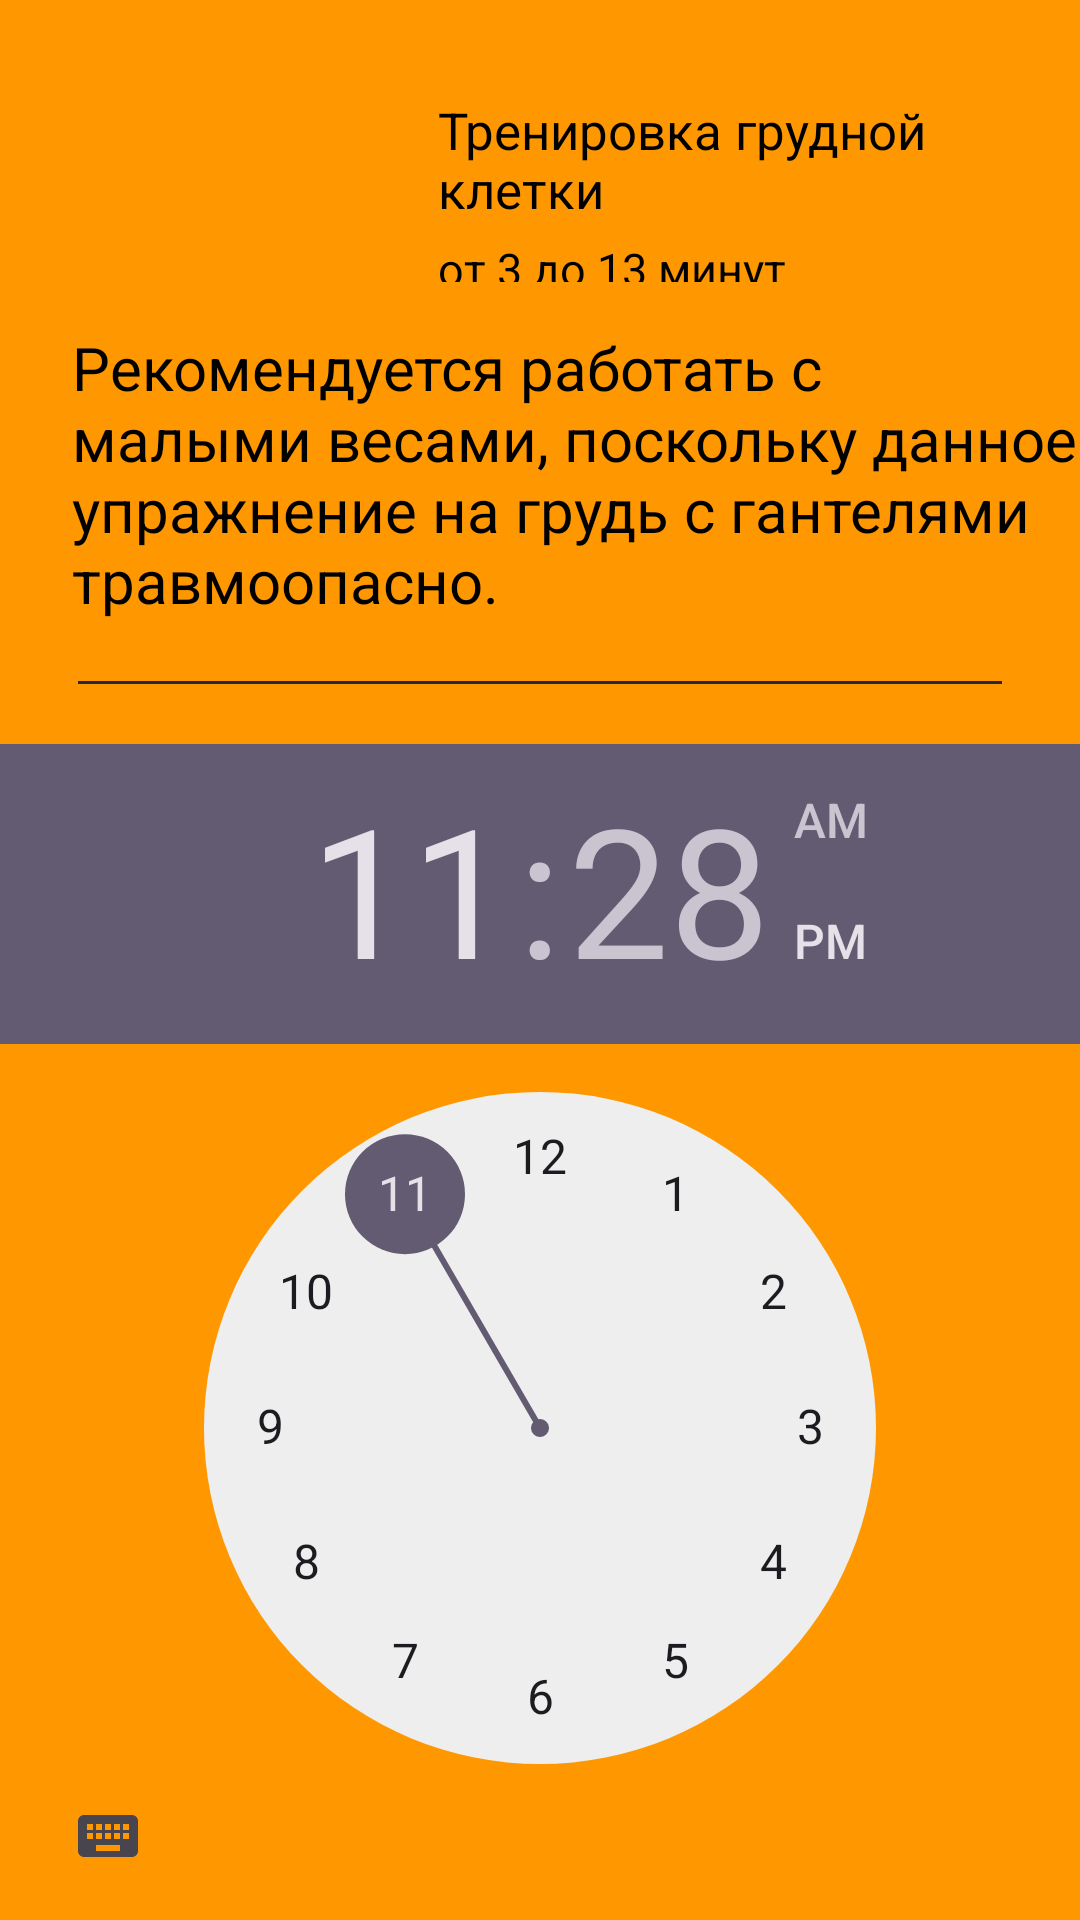

This screen was rendered from an Android layout file. Write that file and the resources it references.
<!-- AndroidManifest.xml: application theme Theme.KursovayaEnd -->
<!-- res/layout/activity_gym_chest.xml -->
<?xml version="1.0" encoding="utf-8"?>
<RelativeLayout xmlns:android="http://schemas.android.com/apk/res/android"
    xmlns:app="http://schemas.android.com/apk/res-auto"
    xmlns:tools="http://schemas.android.com/tools"
    android:layout_width="match_parent"
    android:layout_height="match_parent"
    android:background="#FF9800"
    tools:context=".GymChest">

    <LinearLayout
        android:id="@+id/fitone"
        android:layout_width="match_parent"
        android:layout_height="wrap_content"
        android:layout_marginStart="24dp"
        android:layout_marginTop="24dp"
        android:layout_marginEnd="8dp"
        android:orientation="horizontal">

        <ImageView
            android:layout_width="110dp"
            android:layout_height="70dp"
            android:src="@drawable/chest" />

        <LinearLayout
            android:layout_width="match_parent"
            android:layout_height="match_parent"
            android:layout_marginLeft="12dp"
            android:layout_marginTop="8dp"
            android:orientation="vertical">

            <TextView
                android:id="@+id/fitonetitle"
                android:layout_width="wrap_content"
                android:layout_height="wrap_content"
                android:text="Тренировка грудной клетки"
                android:textColor="@color/black"
                android:textSize="17sp" />

            <TextView
                android:id="@+id/fitonedesc"
                android:layout_width="wrap_content"
                android:layout_height="wrap_content"
                android:layout_marginTop="5dp"
                android:text="от 3 до 13 минут"
                android:textColor="@color/black"
                android:textSize="15sp" />
        </LinearLayout>

    </LinearLayout>

    <TextView
        android:id="@+id/intropage"
        android:layout_width="wrap_content"
        android:layout_height="wrap_content"
        android:layout_below="@+id/fitone"
        android:layout_marginStart="24dp"
        android:layout_marginTop="15dp"
        android:text="Рекомендуется работать с малыми весами, поскольку данное упражнение на грудь с гантелями травмоопасно."
        android:textColor="@color/black"
        android:textSize="20sp" />

    <View
        android:id="@+id/divpage"
        android:layout_width="match_parent"
        android:layout_height="1dp"
        android:layout_below="@+id/intropage"
        android:layout_marginStart="26dp"
        android:layout_marginTop="20dp"
        android:layout_marginEnd="26dp"
        android:background="#25293E" />

    <TimePicker
        android:id="@+id/timePicker"
        android:layout_width="wrap_content"
        android:layout_height="wrap_content"
        android:layout_below="@id/divpage"
        android:layout_centerHorizontal="true"
        android:layout_marginTop="20dp" />

    <Button
        android:id="@+id/startChest"
        android:layout_width="wrap_content"
        android:layout_height="wrap_content"
        android:layout_below="@id/timePicker"
        android:layout_centerHorizontal="true"
        android:layout_marginTop="10dp"
        android:text="Начать тренировку" />

    <Button
        android:id="@+id/GoToBiceps"
        android:layout_width="wrap_content"
        android:layout_height="wrap_content"
        android:layout_below="@+id/startChest"
        android:layout_centerHorizontal="true"
        android:layout_marginTop="10dp"
        android:text="Далее"/>

</RelativeLayout>
<!-- resources referenced by this layout -->
<resources>
  <style name="Theme.KursovayaEnd" parent="Base.Theme.KursovayaEnd" />
  <style name="Base.Theme.KursovayaEnd" parent="Theme.Material3.DayNight.NoActionBar">
          
          
      </style>
  <!-- not gathered from this repository: default colours our renderer supplied (Android Studio template values) -->
  <color name="black">#FF000000</color>
</resources>
